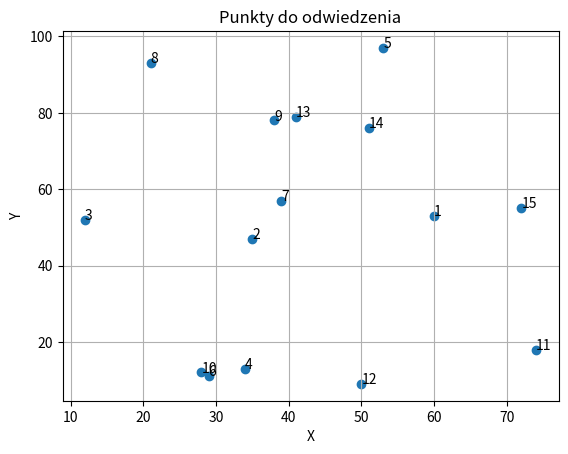

Python code for this plot:
import random
import math as m
import matplotlib.pyplot as plt
#globals
punkty = []

#miasta
class miasta:
    nrMiasta = 0
    wspX = 0.0
    wspY = 0.0

    def __init__(self,nr,wsx,wsy):
        self.nrMiasta = nr
        self.wspX = wsx
        self.wspY = wsy

    def allPrt(self):
        print('Nr: '+str(self.nrMiasta) + ', X: '+ str(self.wspX) + ', Y: '+str(self.wspY))

#gen
def generatorMiast(n):
    for i in range (1,n+1):
        punkty.append(miasta(i,random.randint(1,100),random.randint(1,100)))

def tabCr():
    for o in punkty:
        for p in punkty:
            if o.nrMiasta == p.nrMiasta:
                pass
            else:
                dist = m.sqrt(m.pow(m.fabs(p.wspY - o.wspY),2)+m.pow(m.fabs(p.wspX - p.wspX),2))
                print("Nr: " + str(o.nrMiasta) +" to Nr: "+ str(p.nrMiasta)+ ", DIST: "+str(dist))
def plotCr():
    plt.title("Punkty do odwiedzenia")
    plt.xlabel("X")
    plt.ylabel("Y")
    X = []
    Y = []
    for o in punkty:
        X.append(o.wspX)
        Y.append(o.wspY)
        plt.annotate(str(o.nrMiasta),(o.wspX,o.wspY))
    #plt.plot(X,Y)
    plt.scatter(X,Y)
    plt.grid()
    plt.show()

generatorMiast(15)
for o in punkty:
    o.allPrt()
tabCr()
plotCr()

